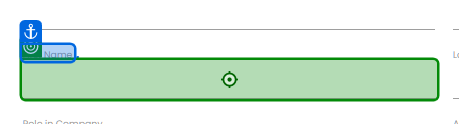
Task: Robotic Enterprise Framework
Workflow: Process

Step 1: type "[in_TransactionItem.SpecificContent("First Name").ToString()]" into the text box in window 'Rpa Challenge' (chrome.exe)

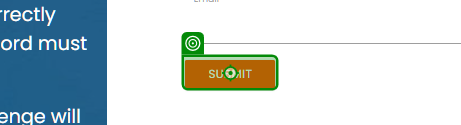
Step 2: click on the text box in window 'Rpa Challenge' (chrome.exe)
